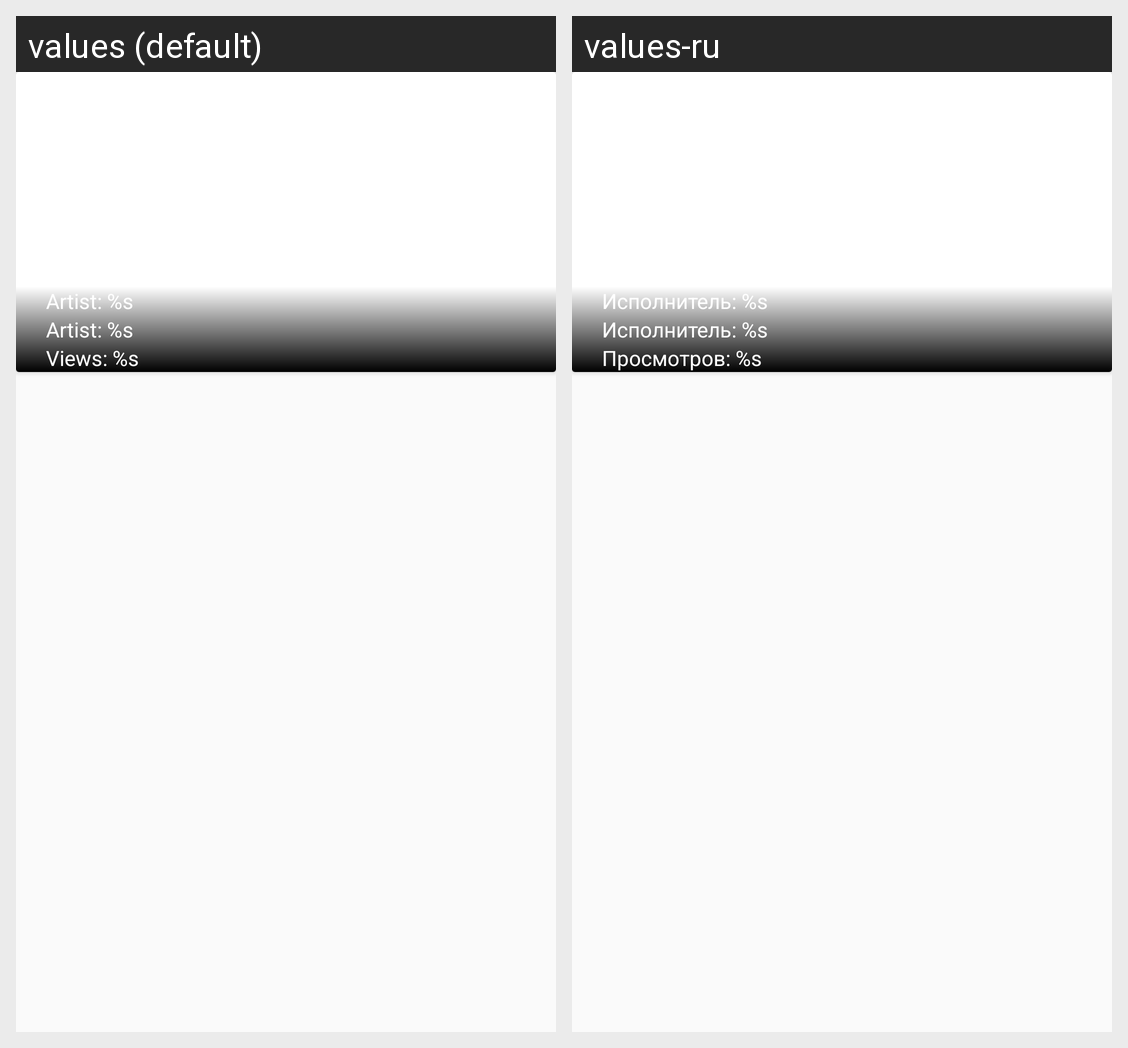

For this localized Android screen grid, give each drawn string resource with its value in every locale shown.
Android screen res/layout/feed_item.xml rendered under 2 locales, left to right: values (default), values-ru. Device: Nexus 5 (rendered at 1080×1920; each locale shown at half size, 540×960, under a caption strip naming it); theme AppTheme.
Strings drawn on this screen, with the default value and each locale's value (text and hints the layout hard-codes, and strings that could not be matched under every locale, appear in the picture but are not listed):

artist_title
  values: Artist: %s
  values-ru: Исполнитель: %s

views_count_title
  values: Views: %s
  values-ru: Просмотров: %s
